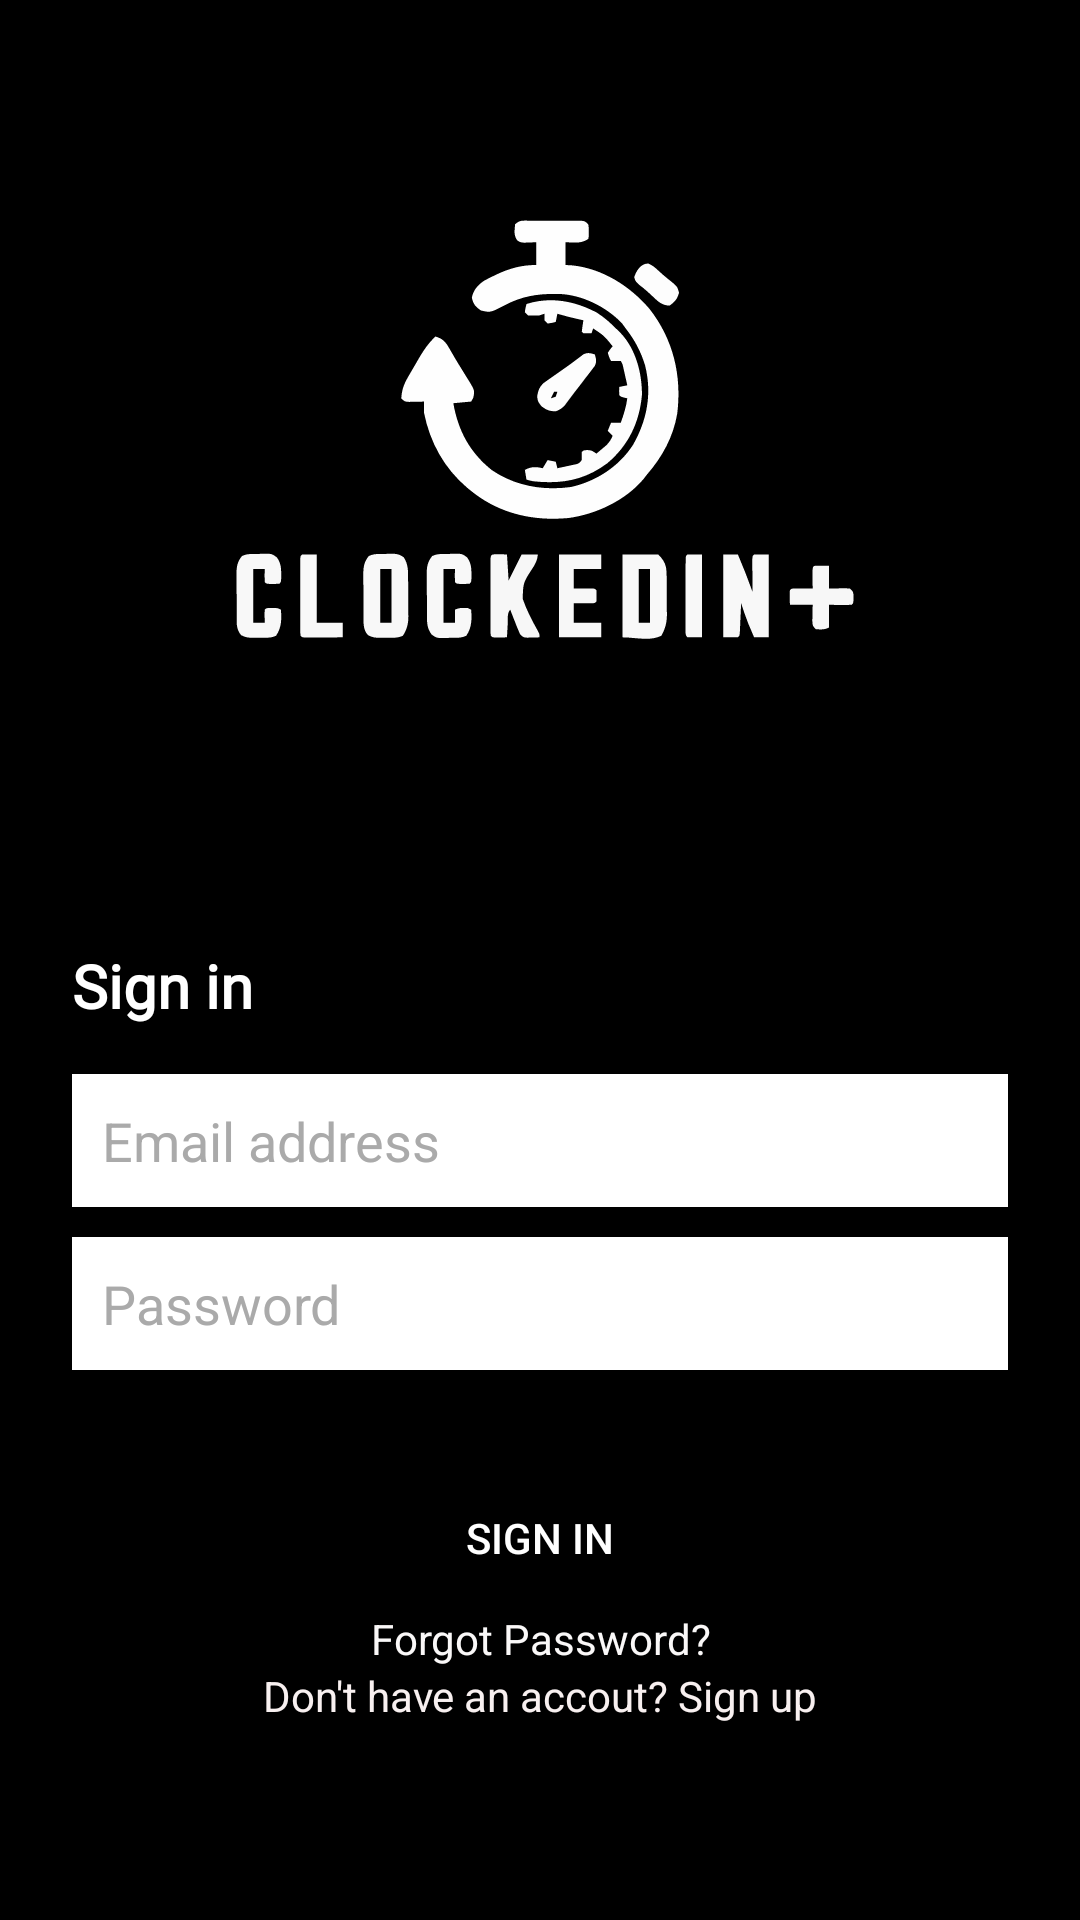

This screen was rendered from an Android layout file. Write that file and the resources it references.
<!-- AndroidManifest.xml: application theme Theme.ClockedIn -->
<!-- res/layout/activity_login.xml -->
<?xml version="1.0" encoding="utf-8"?>
<LinearLayout xmlns:android="http://schemas.android.com/apk/res/android"
    xmlns:app="http://schemas.android.com/apk/res-auto"
    android:orientation="vertical"
    android:gravity="top|center_horizontal"
    android:background="#000000"
    android:padding="24dp"
    android:layout_width="match_parent"
    android:layout_height="match_parent">


    <ImageView
        android:id="@+id/logo"
        android:layout_width="271dp"
        android:layout_height="275dp"
        android:src="@drawable/clockedin_logo"
        android:visibility="visible" />

    <TextView
        android:layout_width="wrap_content"
        android:layout_height="wrap_content"
        android:text="Sign in"
        android:textSize="20sp"
        android:textColor="@color/white"
        android:textStyle="bold"
        android:fontFamily="@font/poppins"
        android:layout_gravity="start"
        android:layout_marginTop="16dp"
        android:layout_marginBottom="16dp"/>

    <EditText


        android:id="@+id/email"
        android:hint="Email address"
        android:background="@color/white"
        android:textColor="#FFFFFF"
        android:textColorHint="#AAAAAA"
        android:inputType="textEmailAddress"
        android:layout_width="match_parent"
        android:layout_height="wrap_content"
        android:padding="10dp"
        android:layout_marginBottom="10dp" />

    <EditText
        android:id="@+id/password"
        android:hint="Password"
        android:background="@color/white"
        android:textColor="#FFFFFF"
        android:textColorHint="#AAAAAA"
        android:inputType="textPassword"
        android:layout_width="match_parent"
        android:layout_height="wrap_content"
        android:padding="10dp"
        android:layout_marginBottom="16dp" />

    <Button
        android:id="@+id/btnLogin"
        android:layout_width="match_parent"
        android:layout_height="wrap_content"
        android:layout_marginTop="16dp"
        android:backgroundTint="#000000"
        android:text="Sign in"
        android:textColor="#FFFFFF"
        app:iconTintMode="src_atop"
        app:strokeColor="#FFFCFC"
        app:strokeWidth="2dp" />

    <TextView
        android:id="@+id/textView"
        android:layout_width="match_parent"
        android:layout_height="wrap_content"
        android:text="Forgot Password?"
        android:textAlignment="center"
        android:textColor="#FAF8F8" />

    <TextView
        android:id="@+id/textView4"
        android:layout_width="match_parent"
        android:layout_height="wrap_content"
        android:text="Don't have an accout? Sign up"
        android:textAlignment="center"
        android:textAllCaps="false"
        android:textColor="#F8F0F0" />

</LinearLayout>
<!-- resources referenced by this layout -->
<resources>
  <!-- drawable clockedin_logo: vector/xml drawable (drawable, 14774 chars, omitted) -->
  <style name="Theme.ClockedIn" parent="Theme.MaterialComponents.DayNight.DarkActionBar">
          
          <item name="colorPrimary">@color/purple_500</item>
          <item name="colorPrimaryVariant">@color/purple_700</item>
          <item name="colorOnPrimary">@color/white</item>
          
          <item name="colorSecondary">@color/teal_200</item>
          <item name="colorSecondaryVariant">@color/teal_700</item>
          <item name="colorOnSecondary">@color/black</item>
          
          <item name="android:statusBarColor">?attr/colorPrimaryVariant</item>
          
      </style>
  <!-- not gathered from this repository: default colours our renderer supplied (Android Studio template values) -->
  <color name="purple_500">#FF6200EE</color>
  <color name="purple_700">#FF3700B3</color>
  <color name="teal_200">#FF03DAC5</color>
  <color name="teal_700">#FF018786</color>
  <color name="black">#FF000000</color>
  <color name="white">#FFFFFFFF</color>
</resources>
